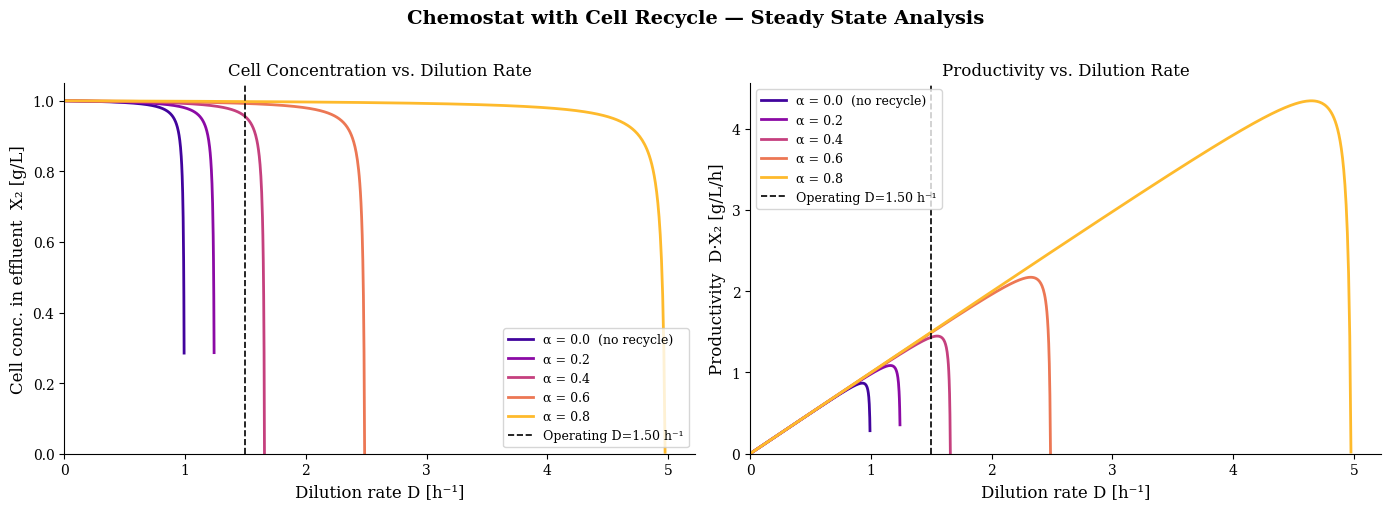
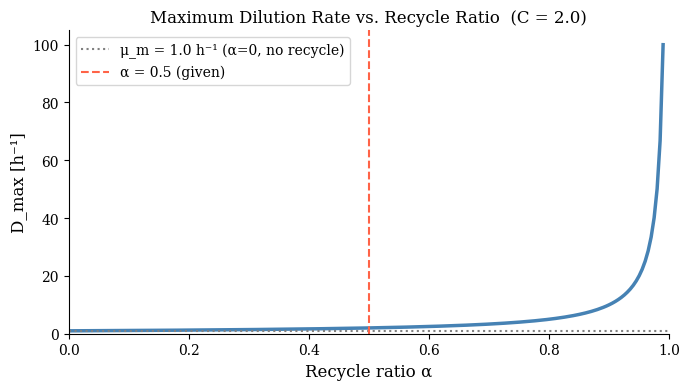

These charts were generated, in order, by the following Python code:
import numpy as np
import matplotlib.pyplot as plt
import matplotlib.gridspec as gridspec
from matplotlib import rcParams

# Plot styling
rcParams['figure.dpi'] = 120
rcParams['font.family'] = 'serif'
rcParams['axes.spines.top'] = False
rcParams['axes.spines.right'] = False

# ── Parameters ────────────────────────────────────────────────────────────────
Yxs   = 0.5    # g-cells / g-substrate
S0    = 2.0    # g/L  (feed substrate)
F     = 1500   # mL/h
V     = 1000   # mL
mu_m  = 1.0    # h^-1
Ks    = 0.01   # g/L
alpha = 0.5    # recycle ratio
C     = 2.0    # concentration factor

D = F / V      # dilution rate [h^-1]
print(f"Dilution rate D = F/V = {D:.3f} h⁻¹")

# ── Part (b): Specific growth rate ────────────────────────────────────────────
print("=" * 55)
print("PART (b): Specific growth rate μ")
print("=" * 55)

# From part (a): μ = D * [1 + α(1 - C)]
mu = D * (1 + alpha * (1 - C))

print(f"  μ = D × [1 + α(1 - C)]")
print(f"    = {D:.3f} × [1 + {alpha} × (1 - {C})]")
print(f"    = {D:.3f} × {1 + alpha*(1-C):.3f}")
print(f"\n  μ = {mu:.4f} h⁻¹")
print(f"  D = {D:.4f} h⁻¹  →  μ < D confirmed: {mu < D}")

# ── Part (c): Substrate concentration S using Monod equation ──────────────────
print("=" * 55)
print("PART (c): Substrate concentration S (Monod)")
print("=" * 55)

# Monod: μ = μ_m * S / (Ks + S)  →  solve for S
# μ(Ks + S) = μ_m * S
# μ*Ks = S*(μ_m - μ)
S = mu * Ks / (mu_m - mu)

print(f"  Monod equation: μ = μ_m·S / (Ks + S)")
print(f"  Rearranged: S = μ·Ks / (μ_m - μ)")
print(f"    = {mu:.4f} × {Ks} / ({mu_m} - {mu:.4f})")
print(f"\n  S = {S:.5f} g/L")
print(f"  (This is the steady-state substrate concentration inside the reactor)")

# ── Part (d): Mass balance on substrate → cell concentration X1 ───────────────
print("=" * 55)
print("PART (d): Cell concentration in recycle stream X1")
print("=" * 55)

# Substrate mass balance around fermenter (SS, X0=0):
# F*S0 + αF*S - (1+α)F*S - (μ/Yxs)*X1*V = 0
# F*(S0 - S) = (μ/Yxs)*X1*V
# X1 = Yxs * D * (S0 - S) / μ

print("  Substrate balance around fermenter:")
print("  F·S₀ + αF·S - (1+α)F·S - (μ/Yₓₛ)·X₁·V = 0")
print("  → F·(S₀ - S) = (μ/Yₓₛ)·X₁·V")
print("  → X₁ = Yₓₛ · D · (S₀ - S) / μ")
print()

X1 = Yxs * D * (S0 - S) / mu

print(f"  X₁ = {Yxs} × {D:.3f} × ({S0} - {S:.5f}) / {mu:.4f}")
print(f"\n  X₁ = {X1:.4f} g/L")
print(f"  (Cell concentration inside the fermenter / recycle stream)")

# ── Part (e): Cell concentration in separator effluent X2 ─────────────────────
print("=" * 55)
print("PART (e): Cell concentration in separator effluent X2")
print("=" * 55)

# Cell balance around cell separator (no growth/death):
# In:  (1+α)F·X1
# Out: αF·(C·X1)  +  F·X2
#
# (1+α)·X1 = α·C·X1 + X2
# X2 = X1·[1 + α - αC] = X1·[1 + α(1-C)]

print("  Cell balance around cell separator (no reaction):")
print("  (1+α)F·X₁ = αF·(C·X₁) + F·X₂")
print("  → X₂ = X₁·[1 + α(1 - C)]")
print()

X2 = X1 * (1 + alpha * (1 - C))

print(f"  X₂ = {X1:.4f} × [1 + {alpha} × (1 - {C})]")
print(f"\n  X₂ = {X2:.4f} g/L")
print()
print("── Summary of steady-state values ──")
print(f"   D  = {D:.4f} h⁻¹")
print(f"   μ  = {mu:.4f} h⁻¹")
print(f"   S  = {S:.5f} g/L")
print(f"   X₁ = {X1:.4f} g/L  (fermenter / recycle)")
print(f"   X₂ = {X2:.4f} g/L  (separator effluent)")

# ── Part (f): D_max and plots ─────────────────────────────────────────────────

# D_max as a function of α  (for fixed C=2)
alpha_max = 1/(C - 1)   # upper bound on α
print(f"For C = {C}: valid range 0 ≤ α < {alpha_max:.3f}")
print(f"D_max formula: D_max = μ_m / [1 + α(1-C)]")
print()

alpha_vals = np.array([0.0, 0.2, 0.4, 0.6, 0.8, 0.9])  # different α values
alpha_range = np.linspace(0, alpha_max * 0.99, 200)

Dmax_vals = mu_m / (1 + alpha_range * (1 - C))

print("D_max for selected α values:")
for a in alpha_vals:
    dmax = mu_m / (1 + a*(1-C))
    print(f"  α = {a:.1f}  →  D_max = {dmax:.4f} h⁻¹")

def steady_state(D_val, alpha_val, C_val=C, mu_m_=mu_m, Ks_=Ks, S0_=S0, Yxs_=Yxs):
    """Compute steady-state X1, X2, S, productivity for given D and α."""
    factor = 1 + alpha_val * (1 - C_val)
    mu_val = D_val * factor
    if mu_val <= 0 or mu_val >= mu_m_:
        return np.nan, np.nan, np.nan, np.nan
    S_val  = mu_val * Ks_ / (mu_m_ - mu_val)
    if S_val >= S0_:
        return np.nan, np.nan, np.nan, np.nan
    X1_val = Yxs_ * D_val * (S0_ - S_val) / mu_val
    X2_val = X1_val * factor
    Prod   = D_val * X2_val    # productivity = D * X2 [g/L/h]
    return X1_val, X2_val, S_val, Prod

# ── Plotting ──────────────────────────────────────────────────────────────────
alpha_plot = [0.0, 0.2, 0.4, 0.6, 0.8]
colors = plt.cm.plasma(np.linspace(0.1, 0.85, len(alpha_plot)))

fig, axes = plt.subplots(1, 2, figsize=(14, 5))
fig.suptitle("Chemostat with Cell Recycle — Steady State Analysis",
             fontsize=14, fontweight='bold', y=1.01)

ax1, ax2 = axes

for a, col in zip(alpha_plot, colors):
    Dmax_a = mu_m / (1 + a * (1 - C))
    D_range = np.linspace(0.01, Dmax_a * 0.999, 500)

    X2_arr = []
    P_arr  = []
    D_ok   = []

    for d in D_range:
        x1, x2, s, prod = steady_state(d, a)
        if not np.isnan(x2):
            X2_arr.append(x2)
            P_arr.append(prod)
            D_ok.append(d)

    label = f"α = {a}" + ("  (no recycle)" if a == 0 else "")
    ax1.plot(D_ok, X2_arr, color=col, lw=2, label=label)
    ax2.plot(D_ok, P_arr,  color=col, lw=2, label=label)

# Mark the operating point from parts (b-e)
ax1.axvline(D, color='black', ls='--', lw=1.2, label=f"Operating D={D:.2f} h⁻¹")
ax2.axvline(D, color='black', ls='--', lw=1.2, label=f"Operating D={D:.2f} h⁻¹")

ax1.set_xlabel("Dilution rate D [h⁻¹]", fontsize=12)
ax1.set_ylabel("Cell conc. in effluent  X₂ [g/L]", fontsize=12)
ax1.set_title("Cell Concentration vs. Dilution Rate", fontsize=12)
ax1.legend(fontsize=9)
ax1.set_xlim(left=0)
ax1.set_ylim(bottom=0)

ax2.set_xlabel("Dilution rate D [h⁻¹]", fontsize=12)
ax2.set_ylabel("Productivity  D·X₂ [g/L/h]", fontsize=12)
ax2.set_title("Productivity vs. Dilution Rate", fontsize=12)
ax2.legend(fontsize=9)
ax2.set_xlim(left=0)
ax2.set_ylim(bottom=0)

plt.tight_layout()
plt.savefig("exercise1_plots.png", bbox_inches='tight')
plt.show()
print("Figure saved as exercise1_plots.png")

# ── D_max vs α plot ───────────────────────────────────────────────────────────
fig2, ax = plt.subplots(figsize=(7, 4))
ax.plot(alpha_range, Dmax_vals, color='steelblue', lw=2.5)
ax.axhline(mu_m, color='gray', ls=':', lw=1.5, label=f'μ_m = {mu_m} h⁻¹ (α=0, no recycle)')
ax.axvline(alpha, color='tomato', ls='--', lw=1.5, label=f'α = {alpha} (given)')
ax.set_xlabel("Recycle ratio α", fontsize=12)
ax.set_ylabel("D_max [h⁻¹]", fontsize=12)
ax.set_title(f"Maximum Dilution Rate vs. Recycle Ratio  (C = {C})", fontsize=12)
ax.legend(fontsize=10)
ax.set_xlim(0, alpha_max)
ax.set_ylim(bottom=0)
plt.tight_layout()
plt.savefig("exercise1_dmax.png", bbox_inches='tight')
plt.show()
